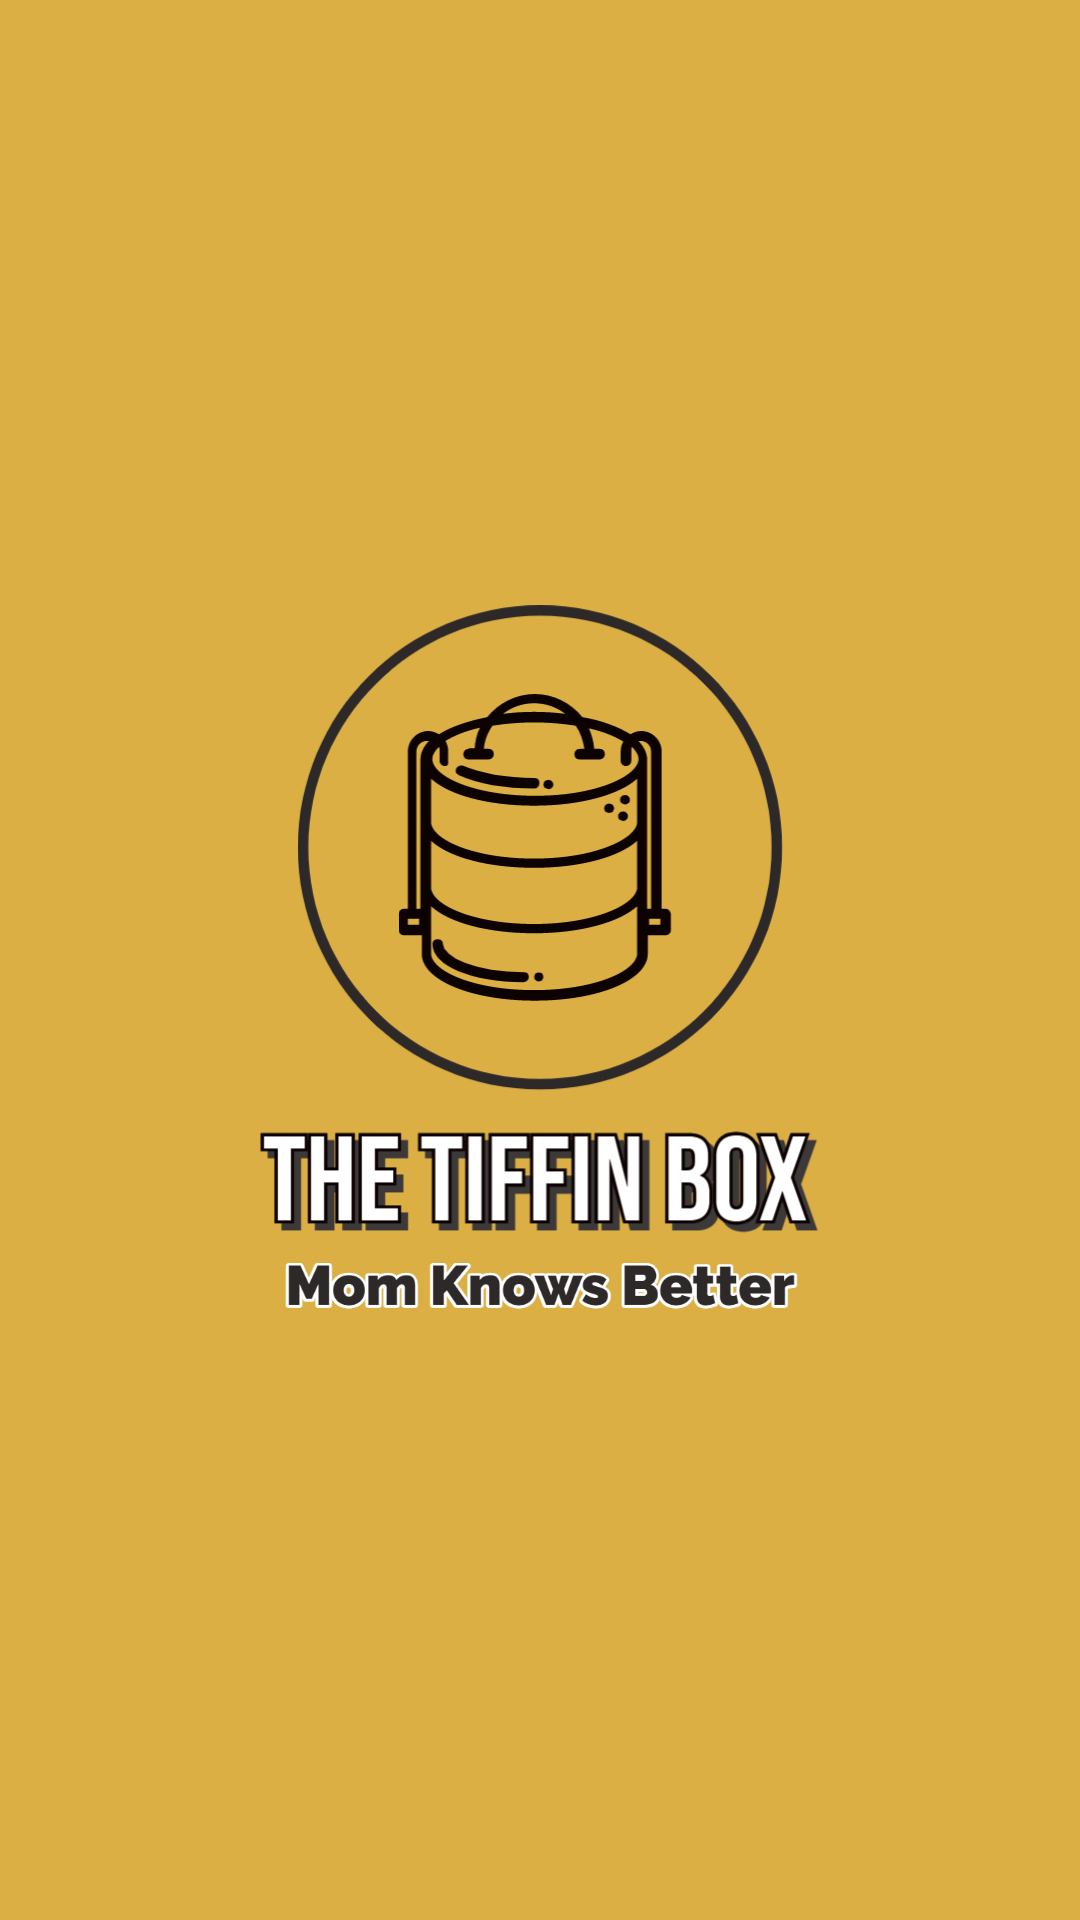

Produce the Android XML layout that renders to this screen, including the resource entries it uses.
<!-- AndroidManifest.xml: application theme Theme.TheTiffinBox -->
<!-- res/layout/activity_main.xml -->
<?xml version="1.0" encoding="utf-8"?>
<androidx.constraintlayout.widget.ConstraintLayout xmlns:android="http://schemas.android.com/apk/res/android"
    xmlns:app="http://schemas.android.com/apk/res-auto"
    xmlns:tools="http://schemas.android.com/tools"
    android:layout_width="match_parent"
    android:layout_height="match_parent"
    android:background="#DBAF44"
    tools:context=".MainActivity">

    <ImageView
        android:id="@+id/appLogo"
        android:layout_width="match_parent"
        android:layout_height="match_parent"
        android:src="@drawable/applogo"
        tools:layout_editor_absoluteX="0dp"
        tools:layout_editor_absoluteY="-16dp" />
</androidx.constraintlayout.widget.ConstraintLayout>
<!-- resources referenced by this layout -->
<resources>
  <!-- drawable applogo: png bitmap (drawable, 124049 bytes) -->
  <style name="Theme.TheTiffinBox" parent="Theme.MaterialComponents.DayNight.NoActionBar">
          
          <item name="colorPrimary">@color/purple_500</item>
          <item name="colorPrimaryVariant">@color/purple_700</item>
          <item name="colorOnPrimary">@color/white</item>
          
          <item name="colorSecondary">@color/teal_200</item>
          <item name="colorSecondaryVariant">@color/teal_700</item>
          <item name="colorOnSecondary">@color/black</item>
          
          <item name="android:statusBarColor" tools:targetApi="l">?attr/colorPrimaryVariant</item>
          
      </style>
  <color name="purple_500">#FF6200EE</color>
  <color name="purple_700">#FF3700B3</color>
  <color name="white">#FFFFFFFF</color>
  <color name="teal_200">#FF03DAC5</color>
  <color name="teal_700">#FF018786</color>
  <color name="black">#FF000000</color>
</resources>
